Run: headless pygame with SDL's dummy video driver; simulated clock (each Clock.tick advances the game by its frame time, no real sleeping); random seed 0; keys injected as events and as key.get_pressed() state; no mouse input.
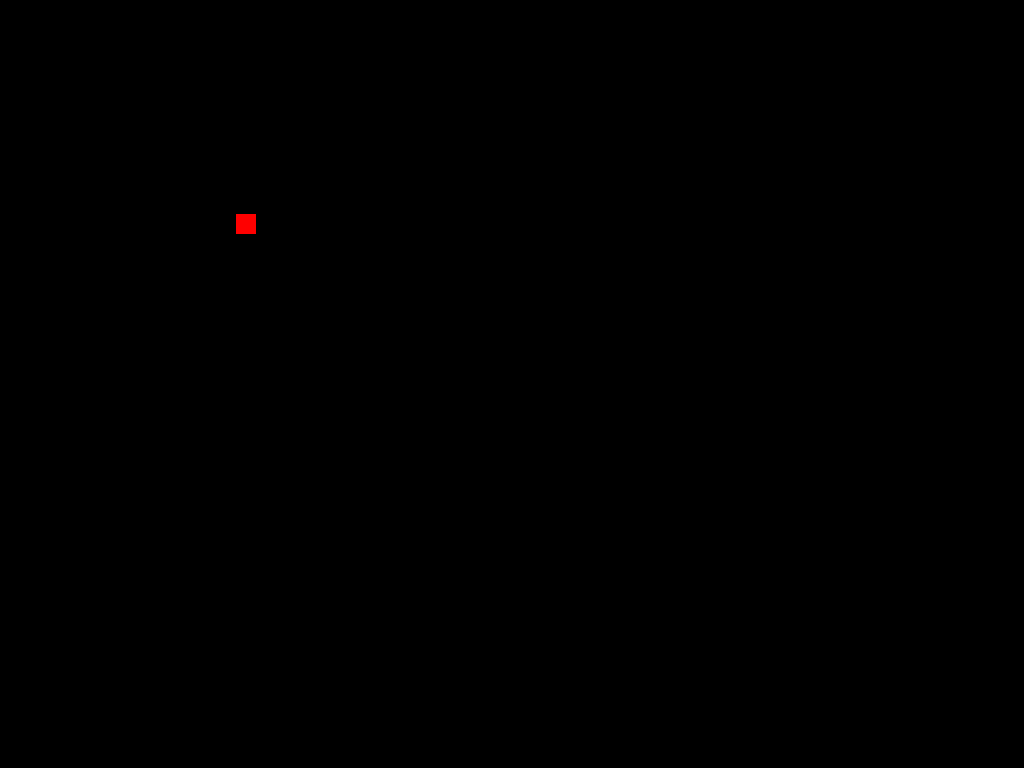
Frame 1 of 4 · flips 1–60 · no input
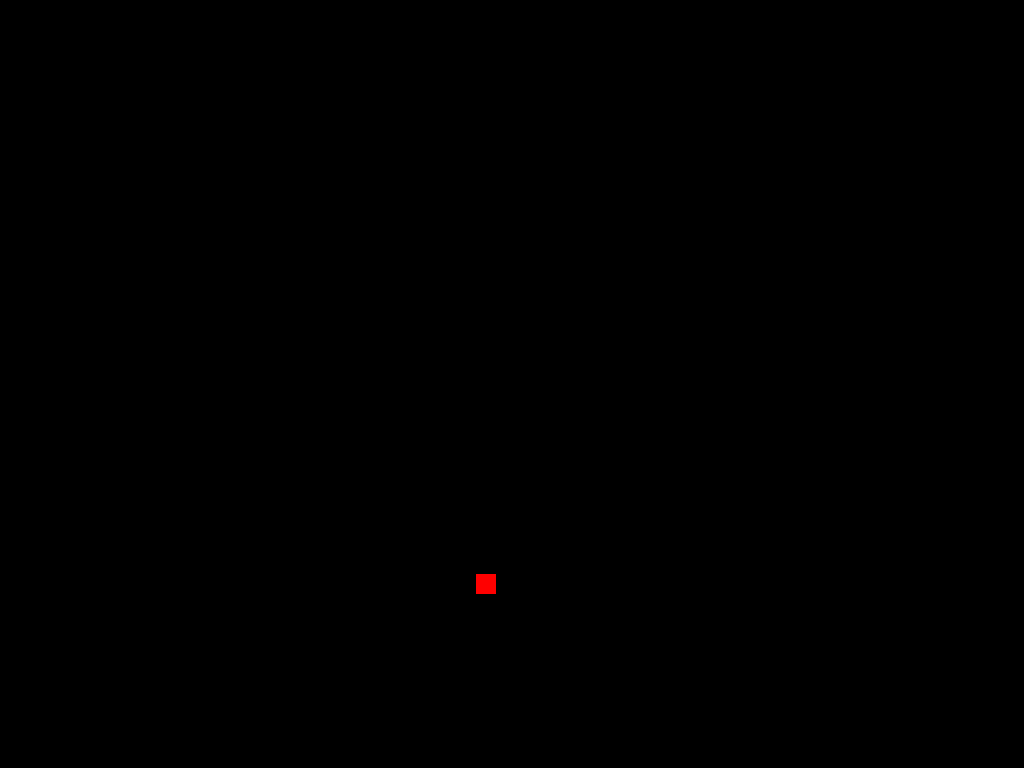
Frame 2 of 4 · flips 61–180 · tapped SPACE, RETURN · held RIGHT (→), D
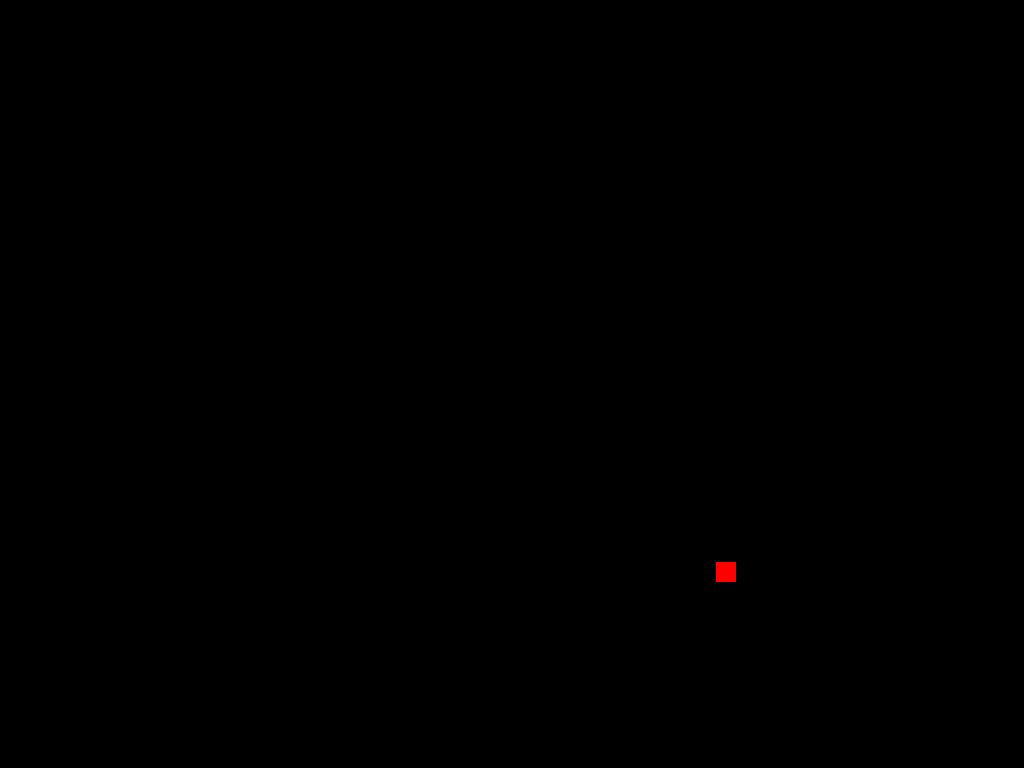
Frame 3 of 4 · flips 181–300 · held DOWN (↓), S
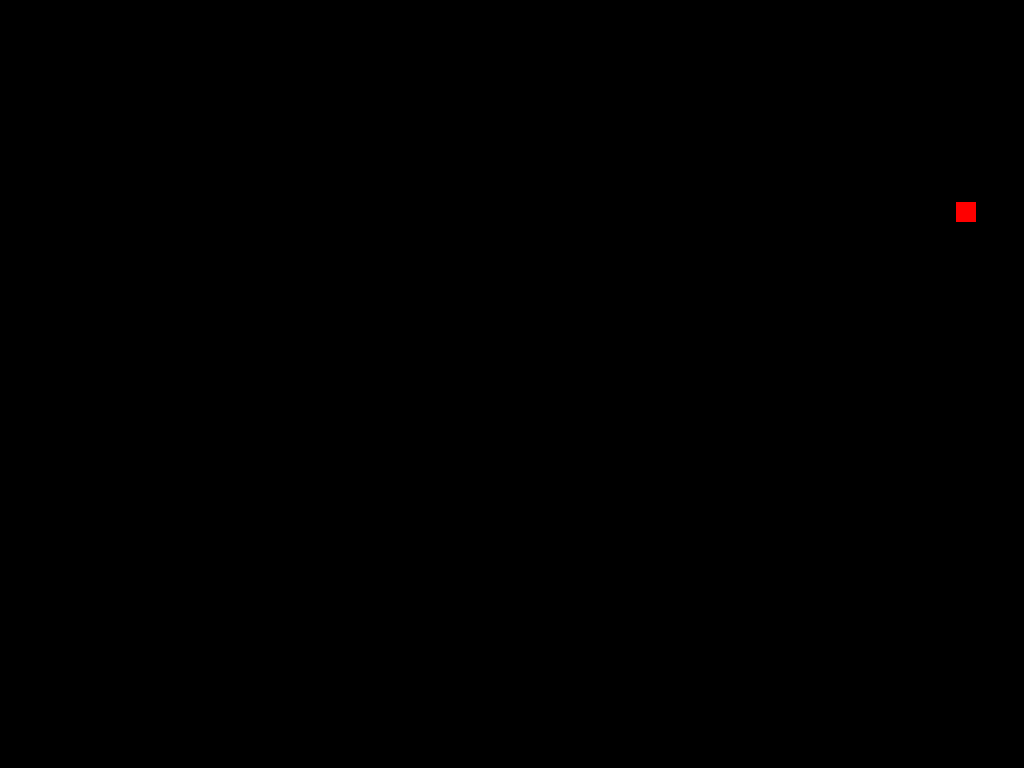
Frame 4 of 4 · flips 301–420 · held LEFT (←), A, UP (↑), W

The pygame program that drew these frames:

import pygame
import math
from pygame.locals import *

FPS = 60
DEFAULT_BALL_RADIUS = 10
DEFAULT_BALL_COLOR = (255, 0, 0)
SCREEN_X = 1024
SCREEN_Y = 768

screen = pygame.display.set_mode((SCREEN_X, SCREEN_Y))
clock = pygame.time.Clock()

class Ball(pygame.Rect):
    direction = math.pi / 3
    speed = 7

    def __init__ (self, x, y, radius):
        self.centerx = x
        self.centery = y
        self.width = 2 * radius
        self.height = 2 * radius

b = Ball(120, 40, DEFAULT_BALL_RADIUS)

pygame.display.init()

screenRect = screen.get_rect()

while True:
    screen.fill((0,0,0))
    clock.tick(FPS)

    pygame.draw.rect(screen, DEFAULT_BALL_COLOR, b);
    pygame.display.update(b)

    x_offset = round(b.speed * math.cos(b.direction))
    y_offset = round(b.speed * math.sin(b.direction))
    b.move_ip(x_offset, y_offset)

    if (b.top <= screenRect.top or b.bottom >= screenRect.bottom):
        b.direction = -b.direction
    if (b.left <= screenRect.left or b.right >= screenRect.right):
        b.direction = math.pi - b.direction


    for event in pygame.event.get():
        if event.type == pygame.KEYDOWN:
            if event.key == K_ESCAPE:
                pygame.display.quit()
                exit(0)

    pygame.display.flip()
